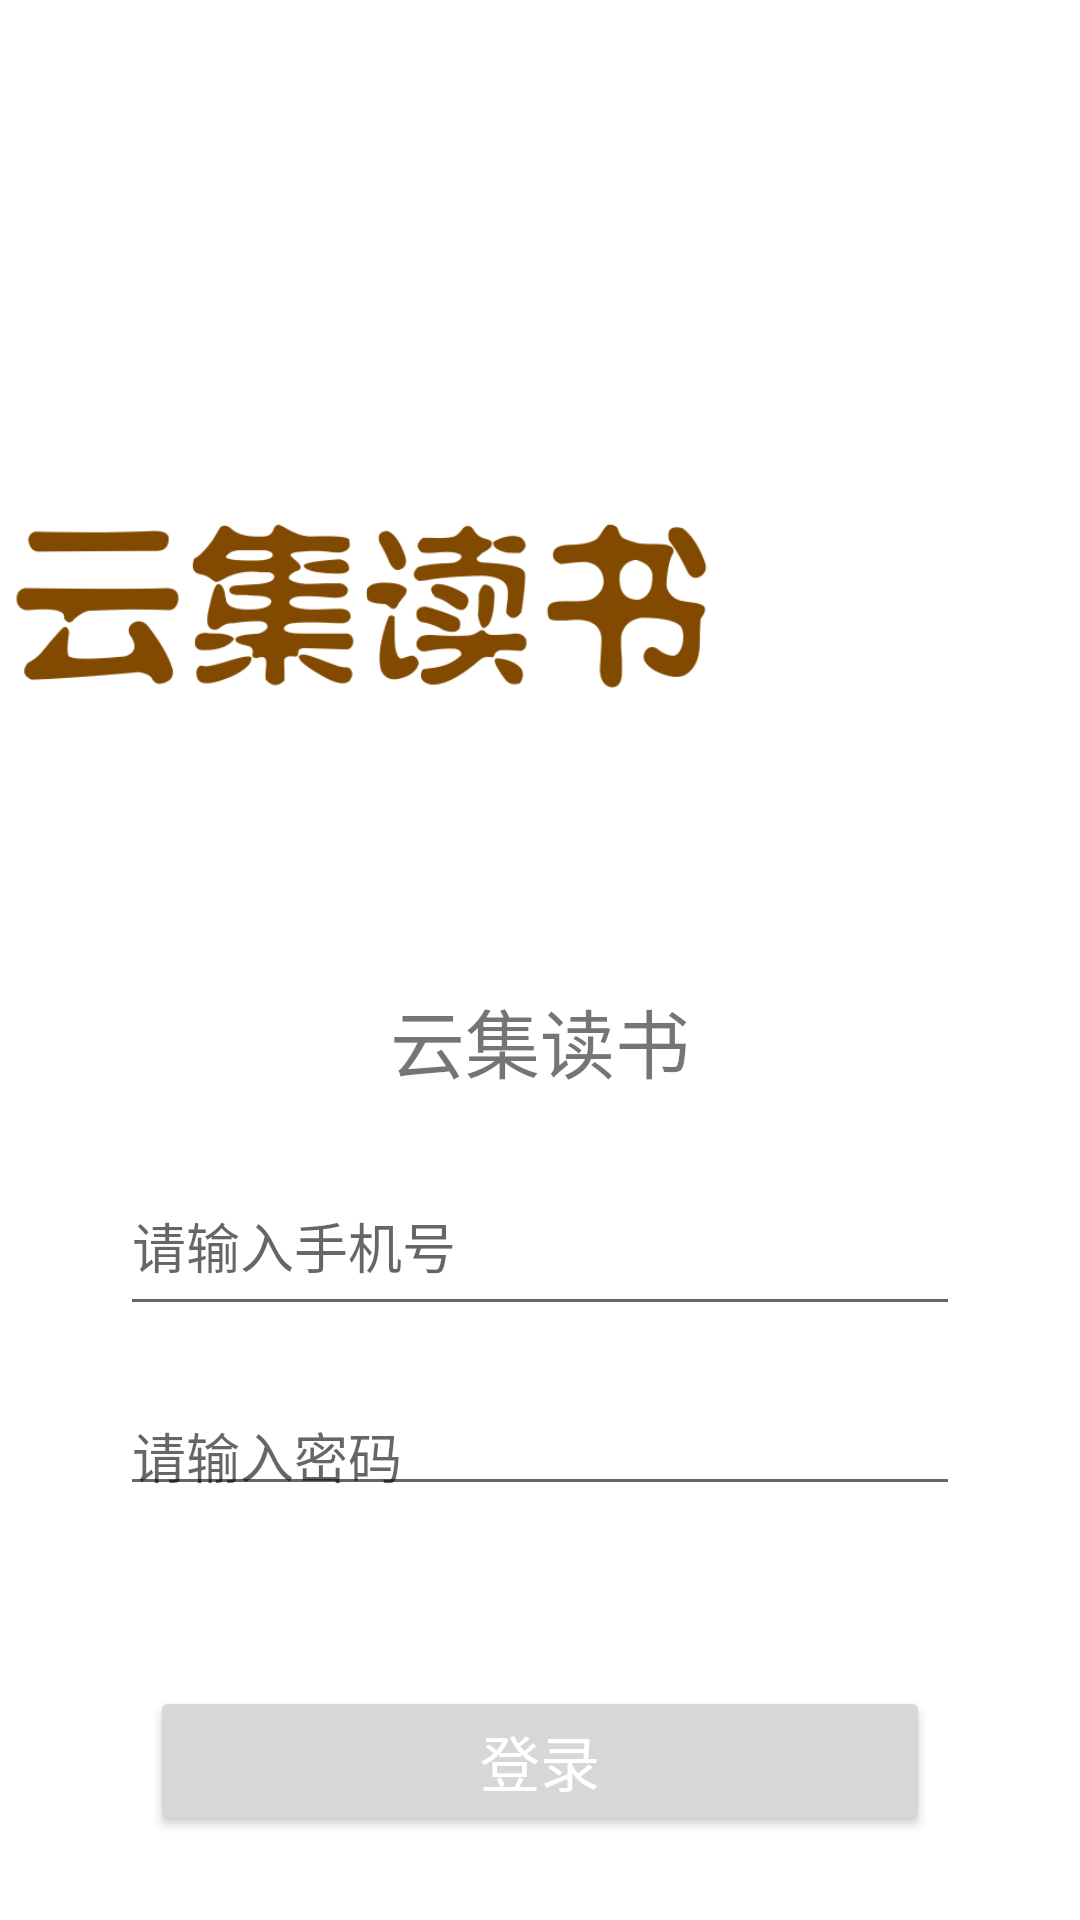

Layout XML and referenced resources for this Android screen:
<!-- AndroidManifest.xml: application theme Theme.Yunji -->
<!-- res/layout/login.xml -->
<?xml version="1.0" encoding="utf-8"?>
<LinearLayout xmlns:android="http://schemas.android.com/apk/res/android"
    xmlns:app="http://schemas.android.com/apk/res-auto"
    xmlns:tools="http://schemas.android.com/tools"
    android:layout_width="match_parent"
    android:layout_height="match_parent"
    tools:context=".MainActivity"
    android:orientation="vertical"
    >

    <androidx.appcompat.widget.AppCompatImageView
        android:layout_width="wrap_content"
        android:layout_height="wrap_content"
        android:layout_gravity="center"
        android:layout_marginTop="100dp"
        android:src="@drawable/logo"
        />

    <TextView
        android:layout_width="wrap_content"
        android:layout_height="50dp"
        android:layout_gravity="center"
        android:layout_marginTop="20dp"
        android:gravity="center"
        android:text="云集读书"
        android:textSize="25dp"
        app:layout_constraintBottom_toBottomOf="parent"
        app:layout_constraintLeft_toLeftOf="parent"
        app:layout_constraintRight_toRightOf="parent"
        app:layout_constraintTop_toTopOf="parent" />

    <EditText
        android:id="@+id/username"
        android:layout_width="match_parent"
        android:layout_height="50dp"
        android:gravity="left"
        android:layout_marginTop="20dp"
        android:layout_marginLeft="40dp"
        android:layout_marginRight="40dp"
        android:hint="请输入手机号"
        android:lines="1"
        android:textSize="18sp"
        tools:ignore="InvalidId" />
    <EditText
        android:id="@+id/password"
        android:layout_width="match_parent"
        android:layout_height="40dp"
        android:gravity="left"
        android:layout_marginTop="20dp"
        android:layout_marginLeft="40dp"
        android:layout_marginRight="40dp"
        android:hint="请输入密码"
        android:lines="1"
        android:password="false"
        android:textSize="18sp"
        tools:ignore="InvalidId" />
    <Button
        android:id="@+id/login"
        android:layout_width="match_parent"
        android:layout_height="50dp"
        android:gravity="center"
        android:layout_marginTop="60dp"
        android:layout_marginLeft="50dp"
        android:layout_marginRight="50dp"
        android:text="登录"
        android:textColor="@color/white"
        android:textSize="20dp"/>


</LinearLayout>
<!-- resources referenced by this layout -->
<resources>
  <color name="white">#FFFFFFFF</color>
  <!-- drawable logo: png bitmap (drawable-v24, 30331 bytes) -->
  <style name="Theme.Yunji" parent="Theme.MaterialComponents.DayNight.DarkActionBar">
          
          <item name="colorPrimary">@color/purple_500</item>
          <item name="colorPrimaryVariant">@color/purple_700</item>
          <item name="colorOnPrimary">@color/white</item>
          
          <item name="colorSecondary">@color/teal_200</item>
          <item name="colorSecondaryVariant">@color/teal_700</item>
          <item name="colorOnSecondary">@color/black</item>
          
          <item name="android:statusBarColor" tools:targetApi="l">?attr/colorPrimaryVariant</item>
          
      </style>
  <color name="purple_500">#FF6200EE</color>
  <color name="purple_700">#FF3700B3</color>
  <color name="teal_200">#FF03DAC5</color>
  <color name="teal_700">#FF018786</color>
  <color name="black">#FF000000</color>
</resources>
